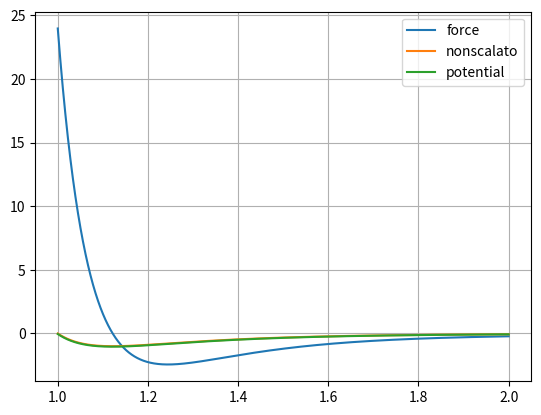

This figure's Python source:
#!/usr/bin/python
import numpy as np
import matplotlib.pyplot as plt



def force (r):
	t=1/r;
	return (24*(2*(t)**13 -(t)**7) -0.039);
def potential(r):
	tmp=(1/r)**6
	R_LIM=2.5
	u_R_LIM=4*(1/(R_LIM**12)-1/(R_LIM**6))
	return np.where(r<R_LIM, 4*((tmp*tmp)-(tmp)) - u_R_LIM +0.039*(r-R_LIM),0)
def pot_2(r):
	tmp=(1/r)**6
	return 4*(tmp*tmp -tmp)
x =np.linspace(1,2,50000)

plt.plot(x,force(x),label='force')
plt.plot(x,pot_2(x),label='nonscalato')
plt.plot(x,potential(x),label='potential')
plt.grid()
plt.legend()
plt.show()


